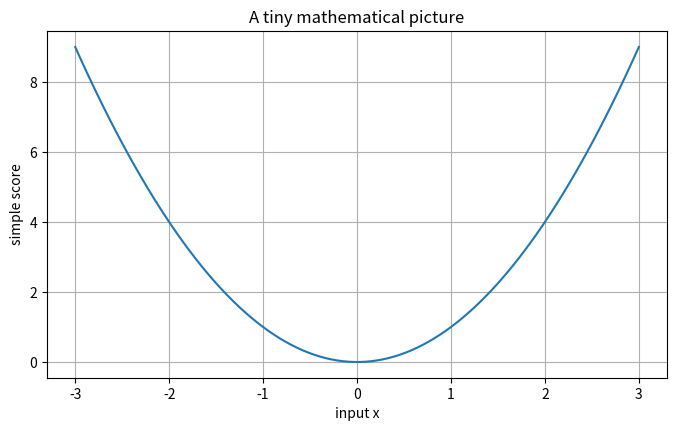
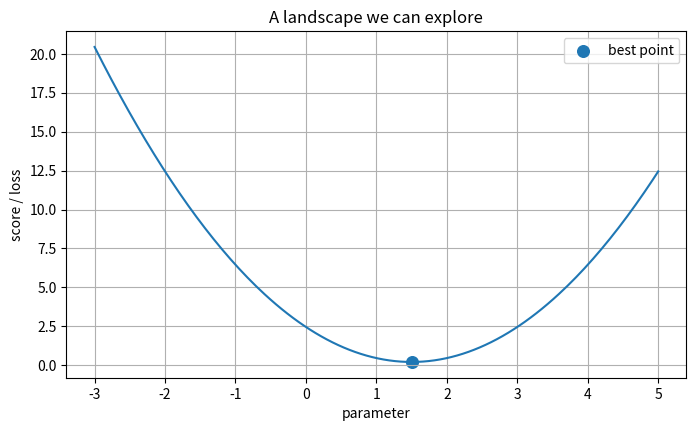
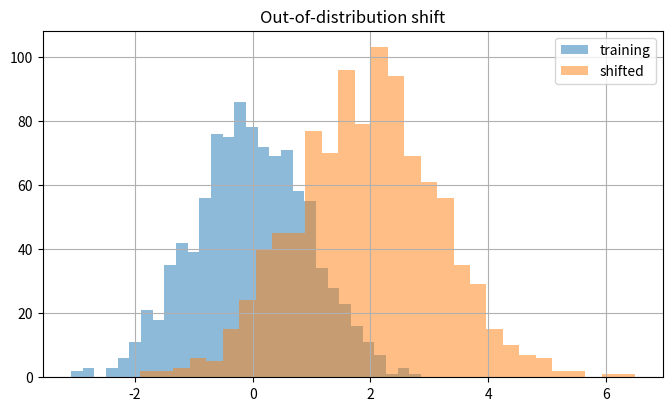

Source code (Python) for these figures, in order:
import numpy as np
import matplotlib.pyplot as plt

np.random.seed(7)
plt.rcParams['figure.figsize'] = (8, 4.5)
plt.rcParams['axes.grid'] = True


x = np.linspace(-3, 3, 100)
y = x**2

plt.plot(x, y)
plt.xlabel("input x")
plt.ylabel("simple score")
plt.title("A tiny mathematical picture")
plt.show()

def score(parameter):
    # A deliberately simple objective: its minimum is easy to see.
    return (parameter - 1.5) ** 2 + 0.2

parameters = np.linspace(-3, 5, 200)
losses = score(parameters)

plt.plot(parameters, losses)
plt.scatter([1.5], [0.2], s=70, label="best point")
plt.xlabel("parameter")
plt.ylabel("score / loss")
plt.legend()
plt.title("A landscape we can explore")
plt.show()

# Topic-specific experiment
train=np.random.normal(0,1,1000); shifted=np.random.normal(2,1.2,1000)
plt.hist(train,bins=30,alpha=.5,label="training"); plt.hist(shifted,bins=30,alpha=.5,label="shifted")
plt.legend(); plt.title("Out-of-distribution shift"); plt.show()
